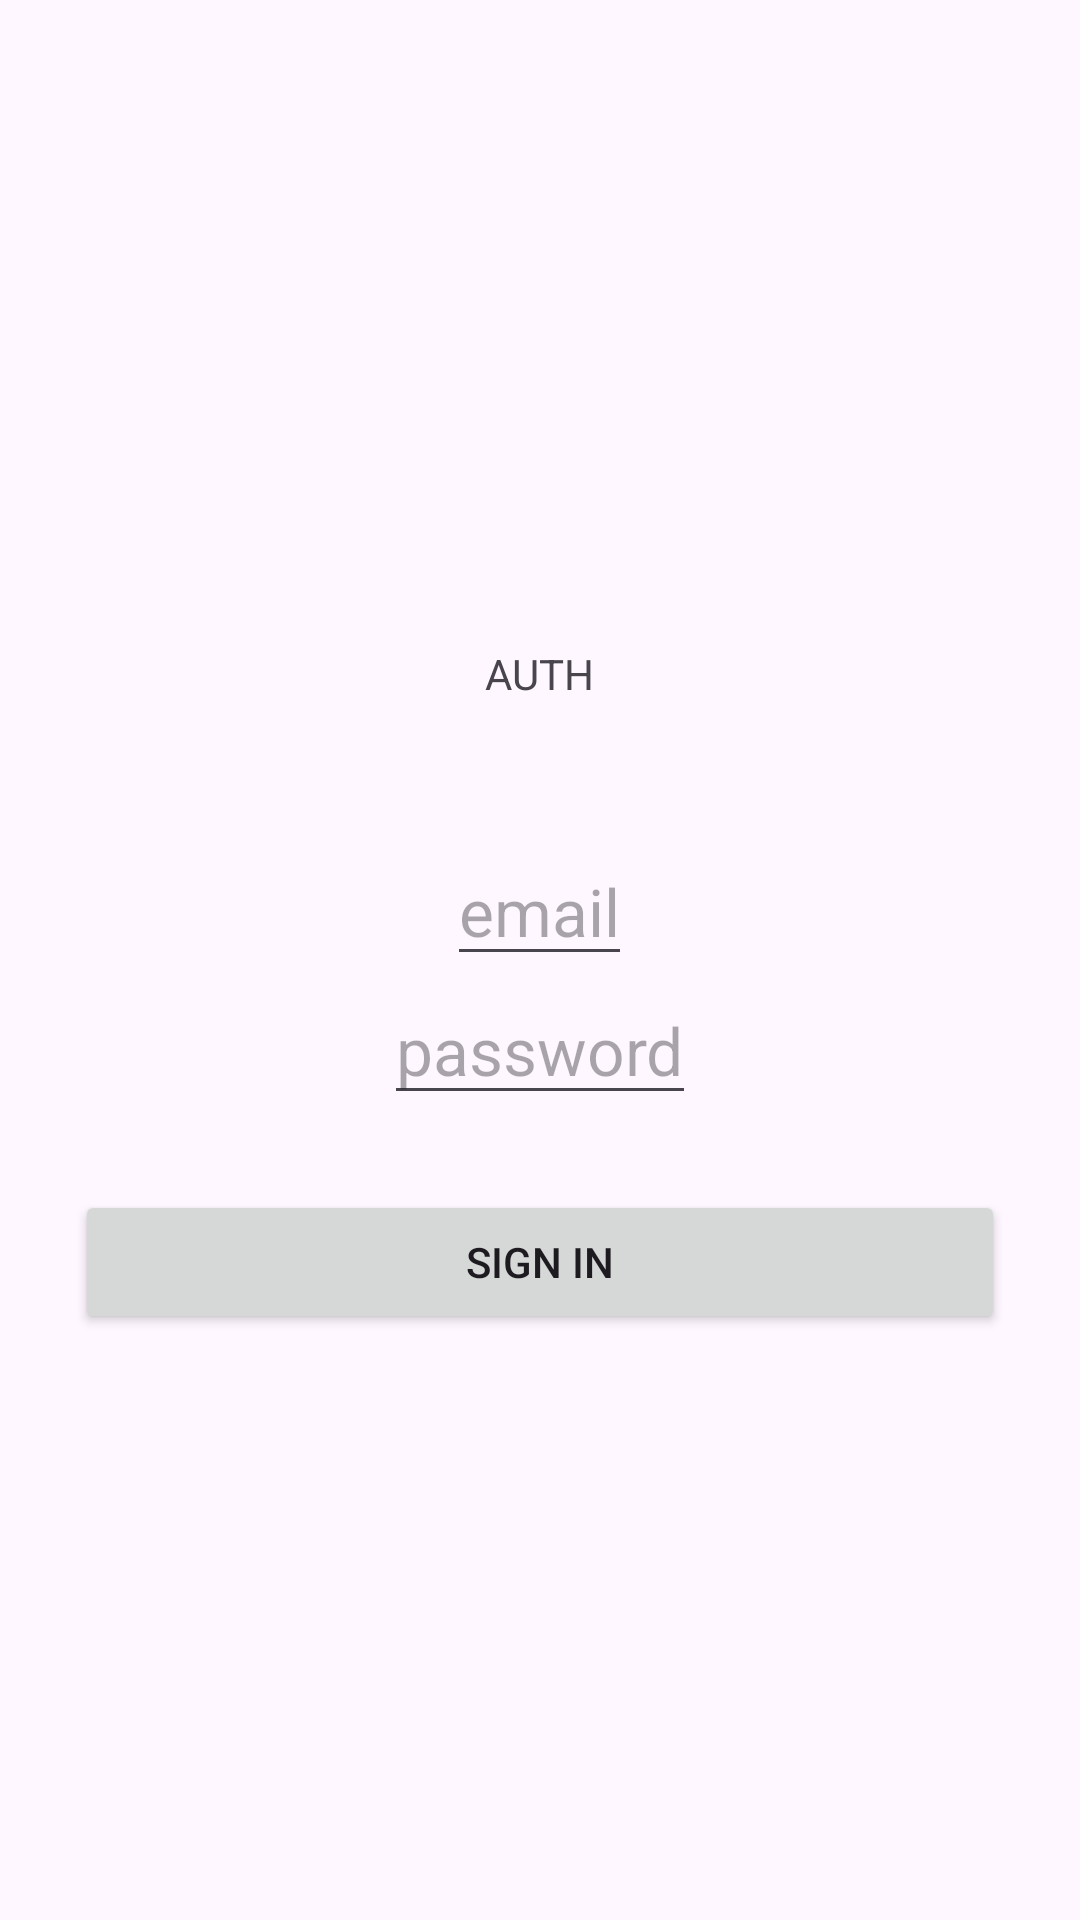

Layout XML and referenced resources for this Android screen:
<!-- AndroidManifest.xml: application theme Theme.Firebase_hw -->
<!-- res/layout/activity_auth.xml -->
<?xml version="1.0" encoding="utf-8"?>
<androidx.constraintlayout.widget.ConstraintLayout xmlns:android="http://schemas.android.com/apk/res/android"
    xmlns:app="http://schemas.android.com/apk/res-auto"
    xmlns:tools="http://schemas.android.com/tools"
    android:id="@+id/main"
    android:layout_width="match_parent"
    android:layout_height="match_parent"
    tools:context=".Auth">

    <LinearLayout
        android:layout_width="match_parent"
        android:layout_height="match_parent"
        android:gravity="center"
        android:orientation="vertical">
        <TextView
            android:layout_width="wrap_content"
            android:layout_height="wrap_content"
            android:layout_margin="45dp"
            android:text="AUTH"/>
        <EditText
            android:id="@+id/email"
            android:layout_width="wrap_content"
            android:layout_height="wrap_content"
            android:textSize="22dp"
            android:hint="email"/>
        <EditText
            android:id="@+id/password"
            android:layout_width="wrap_content"
            android:layout_height="wrap_content"
            android:textSize="22dp"
            android:hint="password"/>
        <Button
            android:layout_width="match_parent"
            android:layout_height="wrap_content"
            android:layout_margin="25dp"
            android:onClick="signIn"
            android:text="SIGN IN">
        </Button>
    </LinearLayout>

</androidx.constraintlayout.widget.ConstraintLayout>
<!-- resources referenced by this layout -->
<resources>
  <style name="Theme.Firebase_hw" parent="Base.Theme.Firebase_hw" />
  <style name="Base.Theme.Firebase_hw" parent="Theme.Material3.DayNight.NoActionBar">
          
          
      </style>
</resources>
